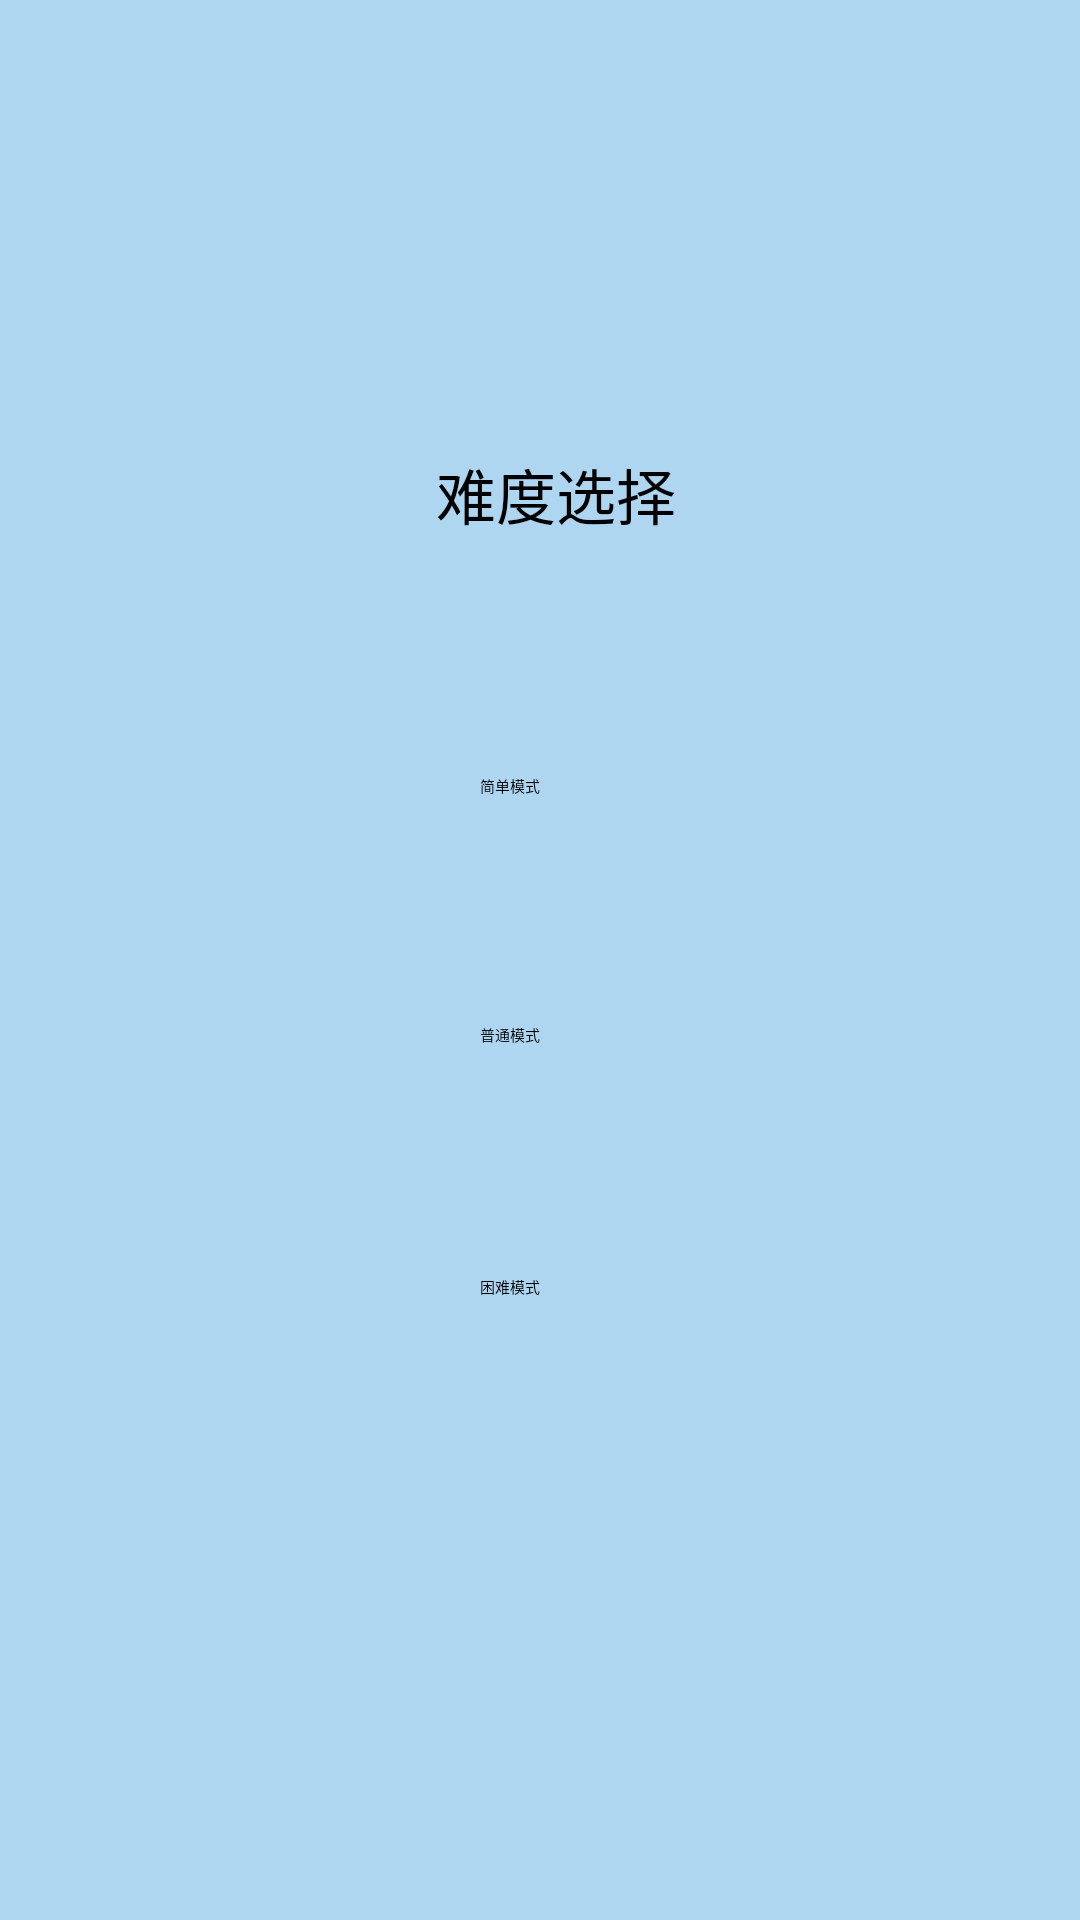

This screen was rendered from an Android layout file. Write that file and the resources it references.
<!-- AndroidManifest.xml: application theme Theme.AircraftWar -->
<!-- res/layout/activity_main.xml -->
<?xml version="1.0" encoding="utf-8"?>
<androidx.constraintlayout.widget.ConstraintLayout xmlns:android="http://schemas.android.com/apk/res/android"
    xmlns:app="http://schemas.android.com/apk/res-auto"
    xmlns:tools="http://schemas.android.com/tools"
    android:id="@+id/main"
    android:layout_width="match_parent"
    android:layout_height="match_parent"
    android:background="#AED6F1"
    tools:context=".MainActivity">

    <TextView
        android:layout_width="105dp"
        android:layout_height="40dp"
        android:text="@string/modeChoose"
        android:textAlignment="center"
        android:textSize="20sp"
        app:layout_constraintBottom_toBottomOf="parent"
        app:layout_constraintEnd_toEndOf="parent"
        app:layout_constraintHorizontal_bias="0.522"
        app:layout_constraintStart_toStartOf="parent"
        app:layout_constraintTop_toTopOf="parent"
        app:layout_constraintVertical_bias="0.25" />

    <Button
        android:id="@+id/button2"
        android:layout_width="wrap_content"
        android:layout_height="wrap_content"
        android:text="@string/mode2"
        tools:layout_editor_absoluteX="160dp"
        tools:layout_editor_absoluteY="341dp"
        android:layout_marginStart="160dp"
        android:layout_marginTop="341dp"
        app:layout_constraintStart_toStartOf="parent"
        app:layout_constraintTop_toTopOf="parent"/>

    <Button
        android:id="@+id/button"
        android:layout_width="wrap_content"
        android:layout_height="wrap_content"
        android:text="@string/mode1"
        tools:layout_editor_absoluteX="160dp"
        tools:layout_editor_absoluteY="258dp"
        android:layout_marginStart="160dp"
        android:layout_marginTop="258dp"
        app:layout_constraintStart_toStartOf="parent"
        app:layout_constraintTop_toTopOf="parent"/>

    <Button
        android:id="@+id/button3"
        android:layout_width="wrap_content"
        android:layout_height="wrap_content"
        android:text="@string/mode3"
        tools:layout_editor_absoluteX="160dp"
        tools:layout_editor_absoluteY="425dp"
        android:layout_marginStart="160dp"
        android:layout_marginTop="425dp"
        app:layout_constraintStart_toStartOf="parent"
        app:layout_constraintTop_toTopOf="parent"/>

    <androidx.appcompat.widget.SwitchCompat
        android:id="@+id/switch1"
        android:layout_width="97dp"
        android:layout_height="48dp"
        android:layout_marginStart="264dp"
        android:layout_marginTop="516dp"
        android:text="@string/sound"
        app:layout_constraintStart_toStartOf="parent"
        app:layout_constraintTop_toTopOf="parent"
        tools:ignore="UseSwitchCompatOrMaterialXml" />

</androidx.constraintlayout.widget.ConstraintLayout>
<!-- resources referenced by this layout -->
<resources>
  <string name="mode1">简单模式</string>
  <string name="mode2">普通模式</string>
  <string name="mode3">困难模式</string>
  <string name="modeChoose">难度选择</string>
  <string name="sound">音效</string>
</resources>
